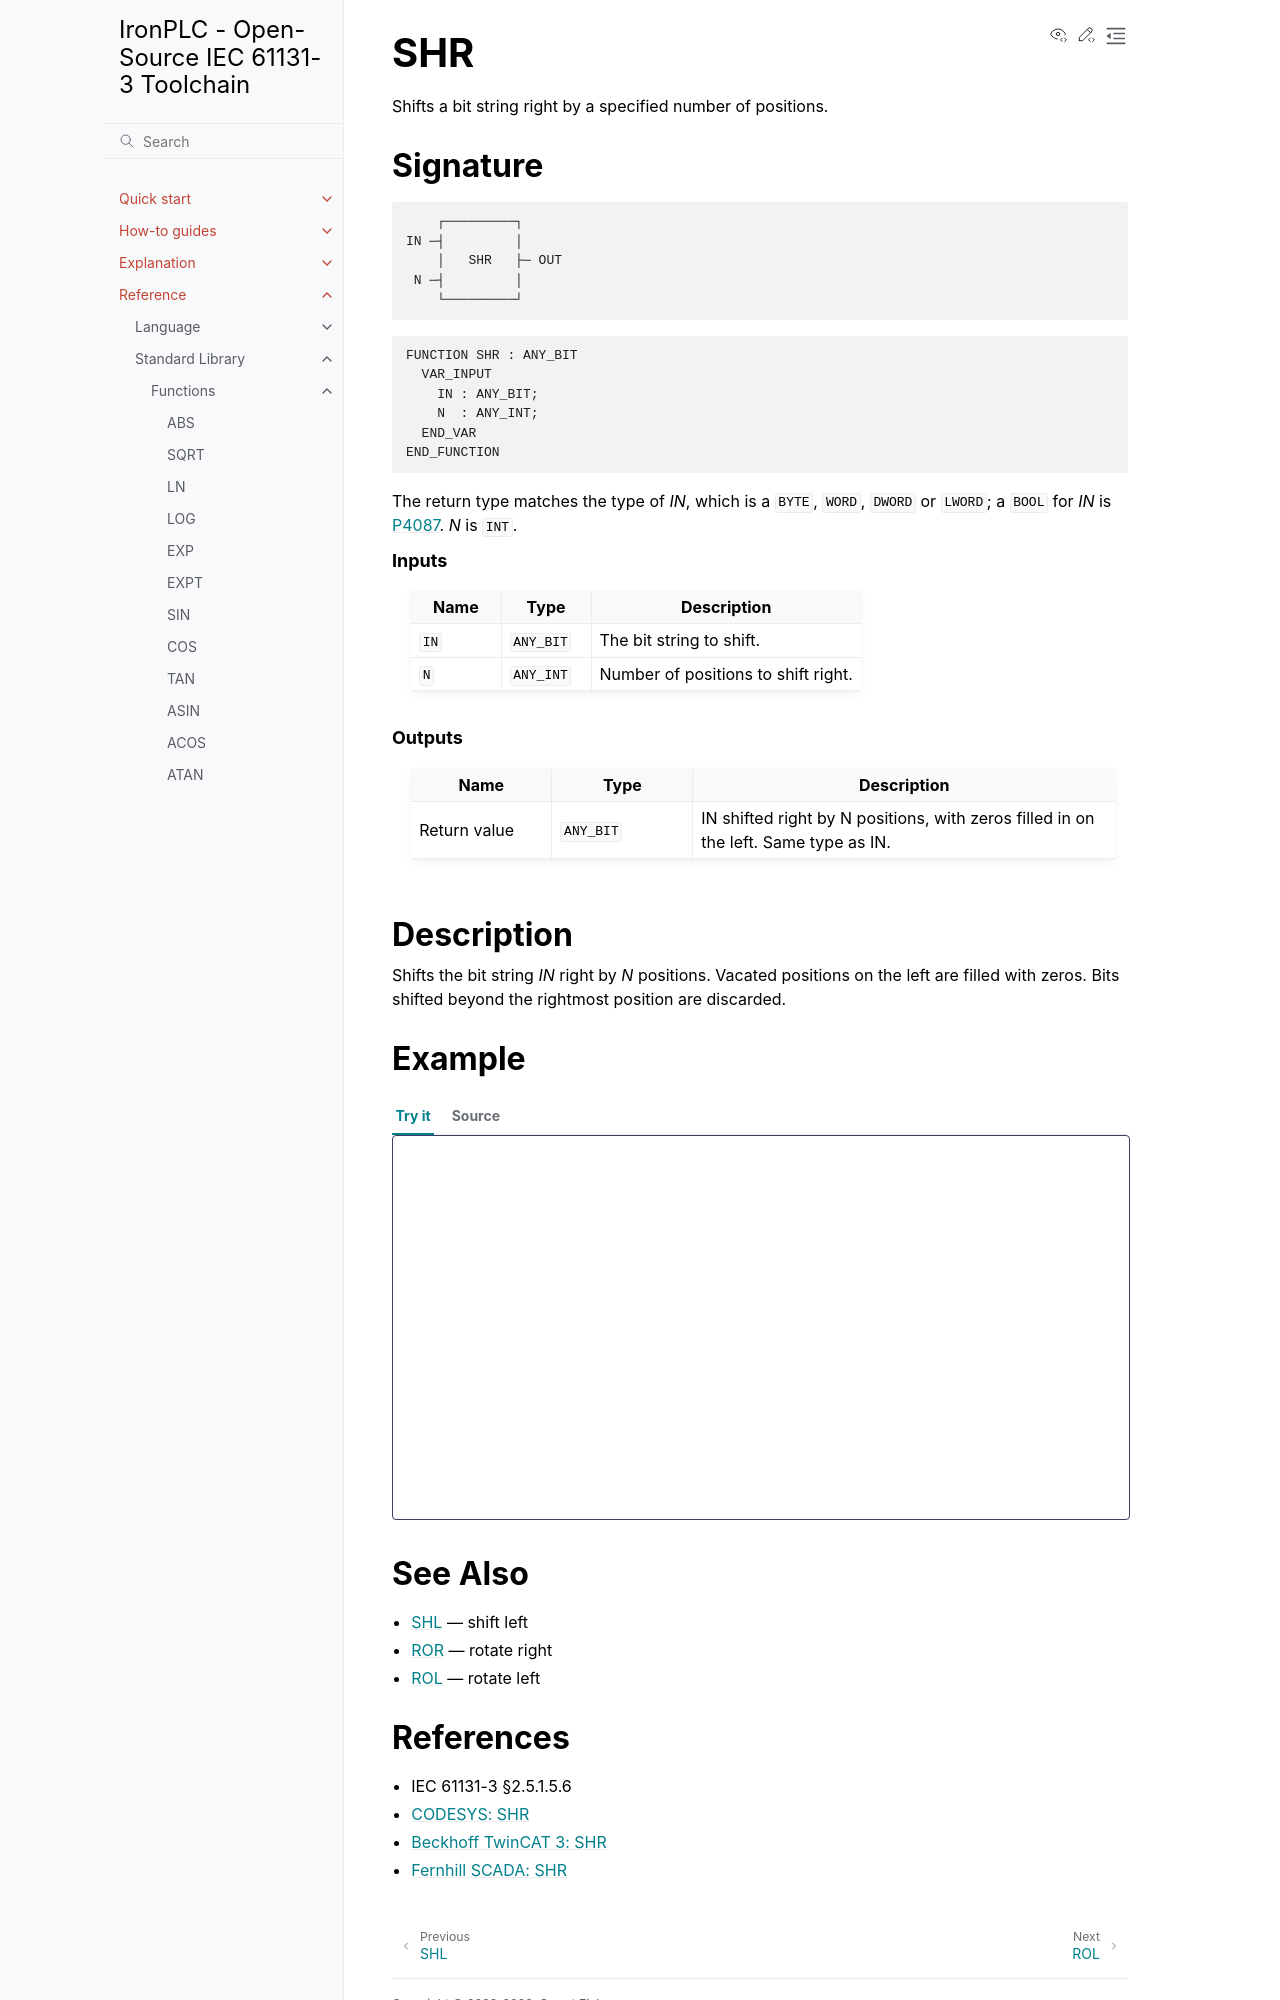

repository: ironplc/ironplc · page: reference/standard-library/functions/shr.html · generator: sphinx

===
SHR
===

Shifts a bit string right by a specified number of positions.

Signature
---------

.. code-block:: text

           ┌─────────┐
       IN ─┤         │
           │   SHR   ├─ OUT
        N ─┤         │
           └─────────┘

.. code-block:: text

   FUNCTION SHR : ANY_BIT
     VAR_INPUT
       IN : ANY_BIT;
       N  : ANY_INT;
     END_VAR
   END_FUNCTION

.. include:: ../../../includes/bit-shift-input-types.rst

.. rubric:: Inputs

.. list-table::
   :header-rows: 1
   :widths: 20 20 60
   :align: left

   * - Name
     - Type
     - Description
   * - ``IN``
     - ``ANY_BIT``
     - The bit string to shift.
   * - ``N``
     - ``ANY_INT``
     - Number of positions to shift right.

.. rubric:: Outputs

.. list-table::
   :header-rows: 1
   :widths: 20 20 60
   :align: left

   * - Name
     - Type
     - Description
   * - Return value
     - ``ANY_BIT``
     - IN shifted right by N positions, with zeros filled in on the left. Same type as IN.

Description
-----------

Shifts the bit string *IN* right by *N* positions. Vacated positions
on the left are filled with zeros. Bits shifted beyond the rightmost
position are discarded.

Example
-------

.. playground-with-program::
   :vars: result : WORD;

   result := SHR(WORD#16#FF00, 8);        (* result = 16#00FF *)

See Also
--------

* :doc:`shl` — shift left
* :doc:`ror` — rotate right
* :doc:`rol` — rotate left
